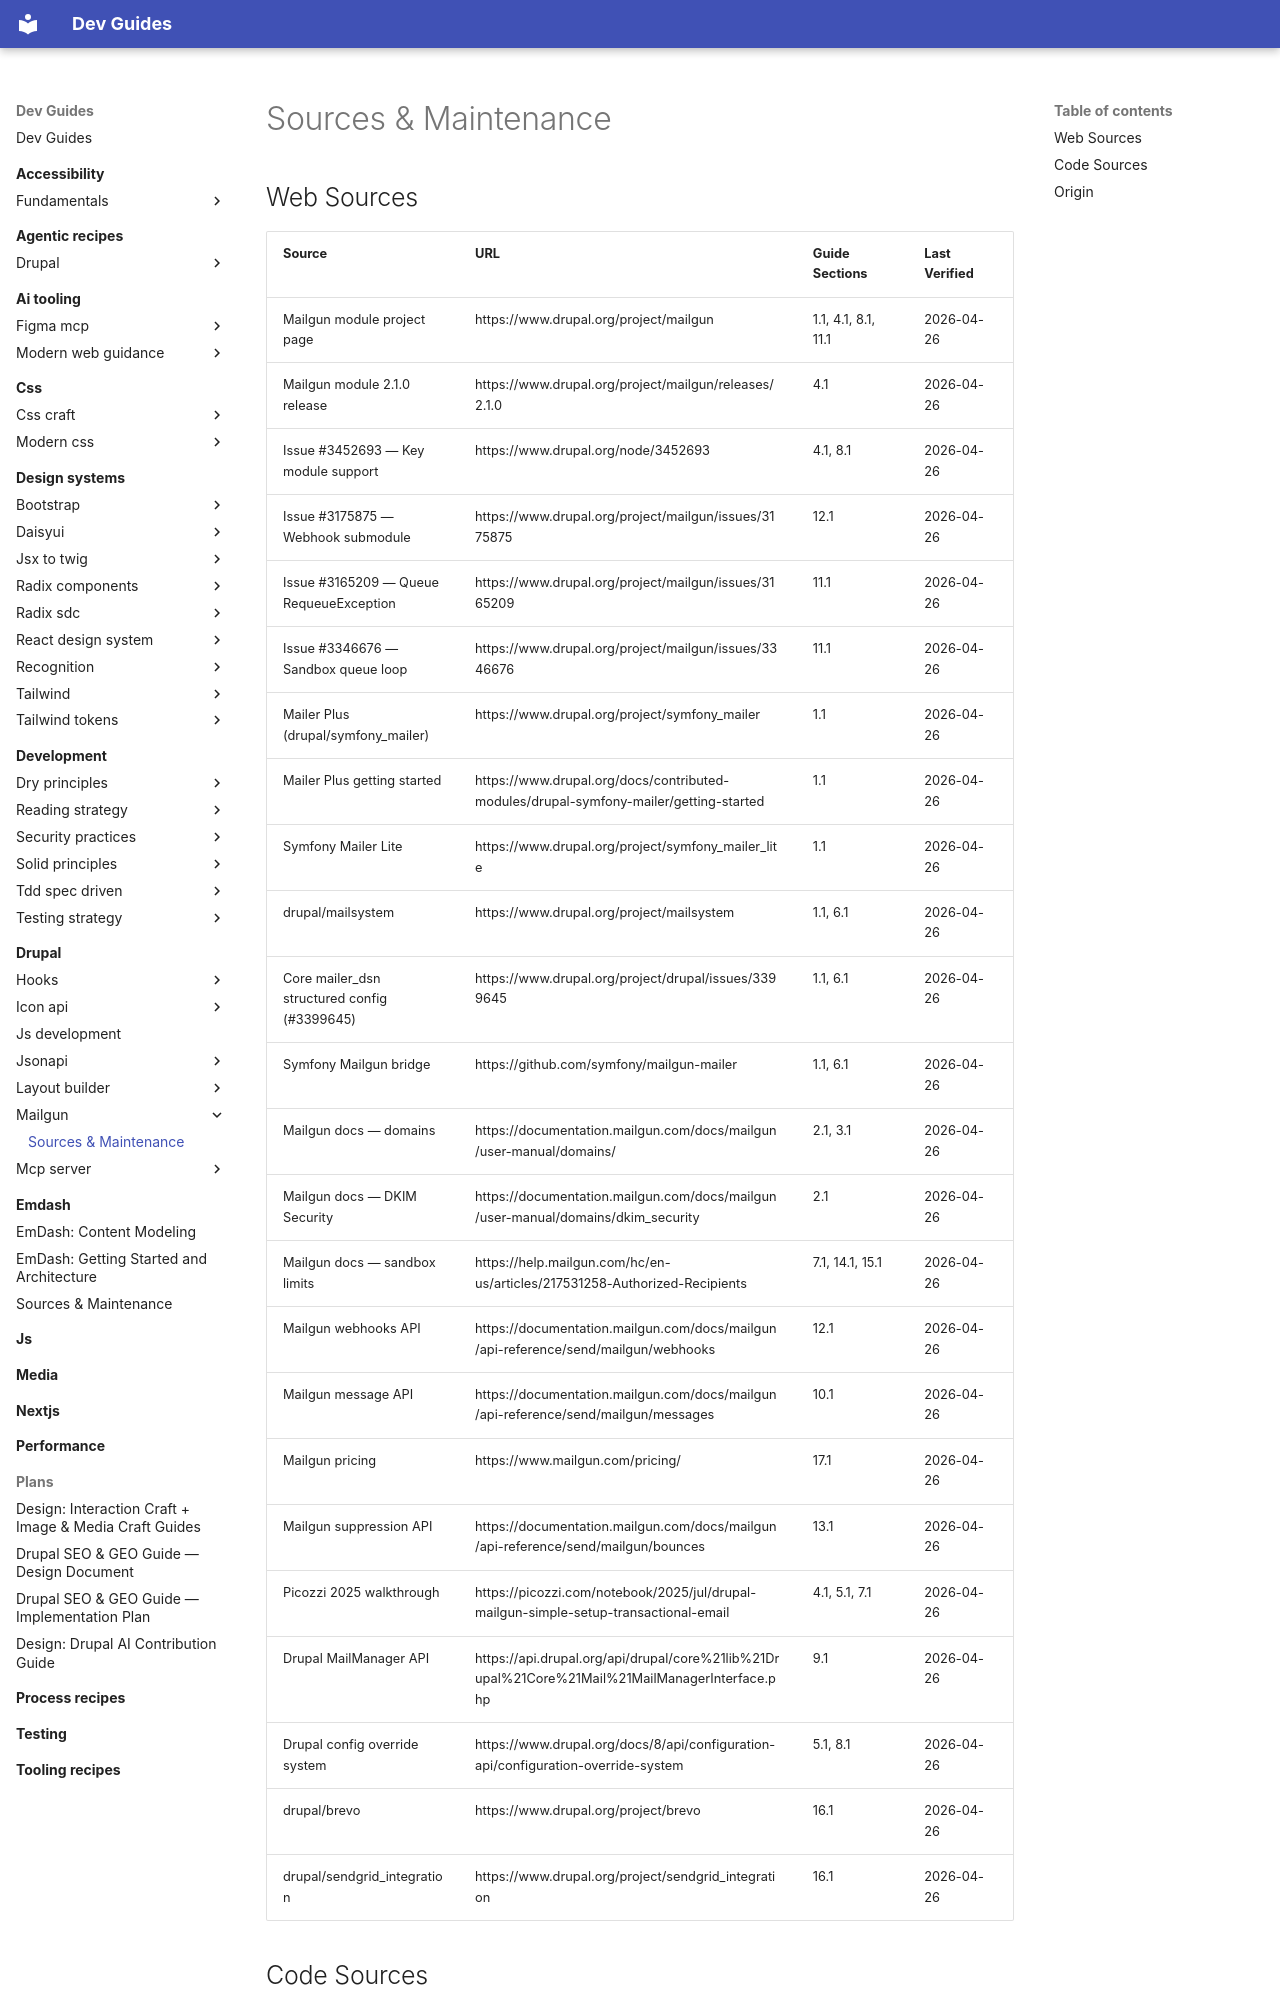

repository: camoa/dev-guides · page: drupal/mailgun/sources-maintenance/index.html · generator: mkdocs

---
description: "Source references and maintenance manifest for the mailgun guides — web sources, code sources, and version history"
---

# Sources & Maintenance

## Web Sources

| Source | URL | Guide Sections | Last Verified |
|--------|-----|----------------|---------------|
| Mailgun module project page | https://www.drupal.org/project/mailgun | 1.1, 4.1, 8.1, 11.1 | 2026-04-26 |
| Mailgun module 2.1.0 release | https://www.drupal.org/project/mailgun/releases/2.1.0 | 4.1 | 2026-04-26 |
| Issue #3452693 — Key module support | https://www.drupal.org/node/3452693 | 4.1, 8.1 | 2026-04-26 |
| Issue #3175875 — Webhook submodule | https://www.drupal.org/project/mailgun/issues/3175875 | 12.1 | 2026-04-26 |
| Issue #3165209 — Queue RequeueException | https://www.drupal.org/project/mailgun/issues/3165209 | 11.1 | 2026-04-26 |
| Issue #3346676 — Sandbox queue loop | https://www.drupal.org/project/mailgun/issues/3346676 | 11.1 | 2026-04-26 |
| Mailer Plus (drupal/symfony_mailer) | https://www.drupal.org/project/symfony_mailer | 1.1 | 2026-04-26 |
| Mailer Plus getting started | https://www.drupal.org/docs/contributed-modules/drupal-symfony-mailer/getting-started | 1.1 | 2026-04-26 |
| Symfony Mailer Lite | https://www.drupal.org/project/symfony_mailer_lite | 1.1 | 2026-04-26 |
| drupal/mailsystem | https://www.drupal.org/project/mailsystem | 1.1, 6.1 | 2026-04-26 |
| Core mailer_dsn structured config (#3399645) | https://www.drupal.org/project/drupal/issues/3399645 | 1.1, 6.1 | 2026-04-26 |
| Symfony Mailgun bridge | https://github.com/symfony/mailgun-mailer | 1.1, 6.1 | 2026-04-26 |
| Mailgun docs — domains | https://documentation.mailgun.com/docs/mailgun/user-manual/domains/ | 2.1, 3.1 | 2026-04-26 |
| Mailgun docs — DKIM Security | https://documentation.mailgun.com/docs/mailgun/user-manual/domains/dkim_security | 2.1 | 2026-04-26 |
| Mailgun docs — sandbox limits | https://help.mailgun.com/hc/en-us/articles/217531258-Authorized-Recipients | 7.1, 14.1, 15.1 | 2026-04-26 |
| Mailgun webhooks API | https://documentation.mailgun.com/docs/mailgun/api-reference/send/mailgun/webhooks | 12.1 | 2026-04-26 |
| Mailgun message API | https://documentation.mailgun.com/docs/mailgun/api-reference/send/mailgun/messages | 10.1 | 2026-04-26 |
| Mailgun pricing | https://www.mailgun.com/pricing/ | 17.1 | 2026-04-26 |
| Mailgun suppression API | https://documentation.mailgun.com/docs/mailgun/api-reference/send/mailgun/bounces | 13.1 | 2026-04-26 |
| Picozzi 2025 walkthrough | https://picozzi.com/notebook/2025/jul/drupal-mailgun-simple-setup-transactional-email | 4.1, 5.1, 7.1 | 2026-04-26 |
| Drupal MailManager API | https://api.drupal.org/api/drupal/core%21lib%21Drupal%21Core%21Mail%21MailManagerInterface.php | 9.1 | 2026-04-26 |
| Drupal config override system | https://www.drupal.org/docs/8/api/configuration-api/configuration-override-system | 5.1, 8.1 | 2026-04-26 |
| drupal/brevo | https://www.drupal.org/project/brevo | 16.1 | 2026-04-26 |
| drupal/sendgrid_integration | https://www.drupal.org/project/
